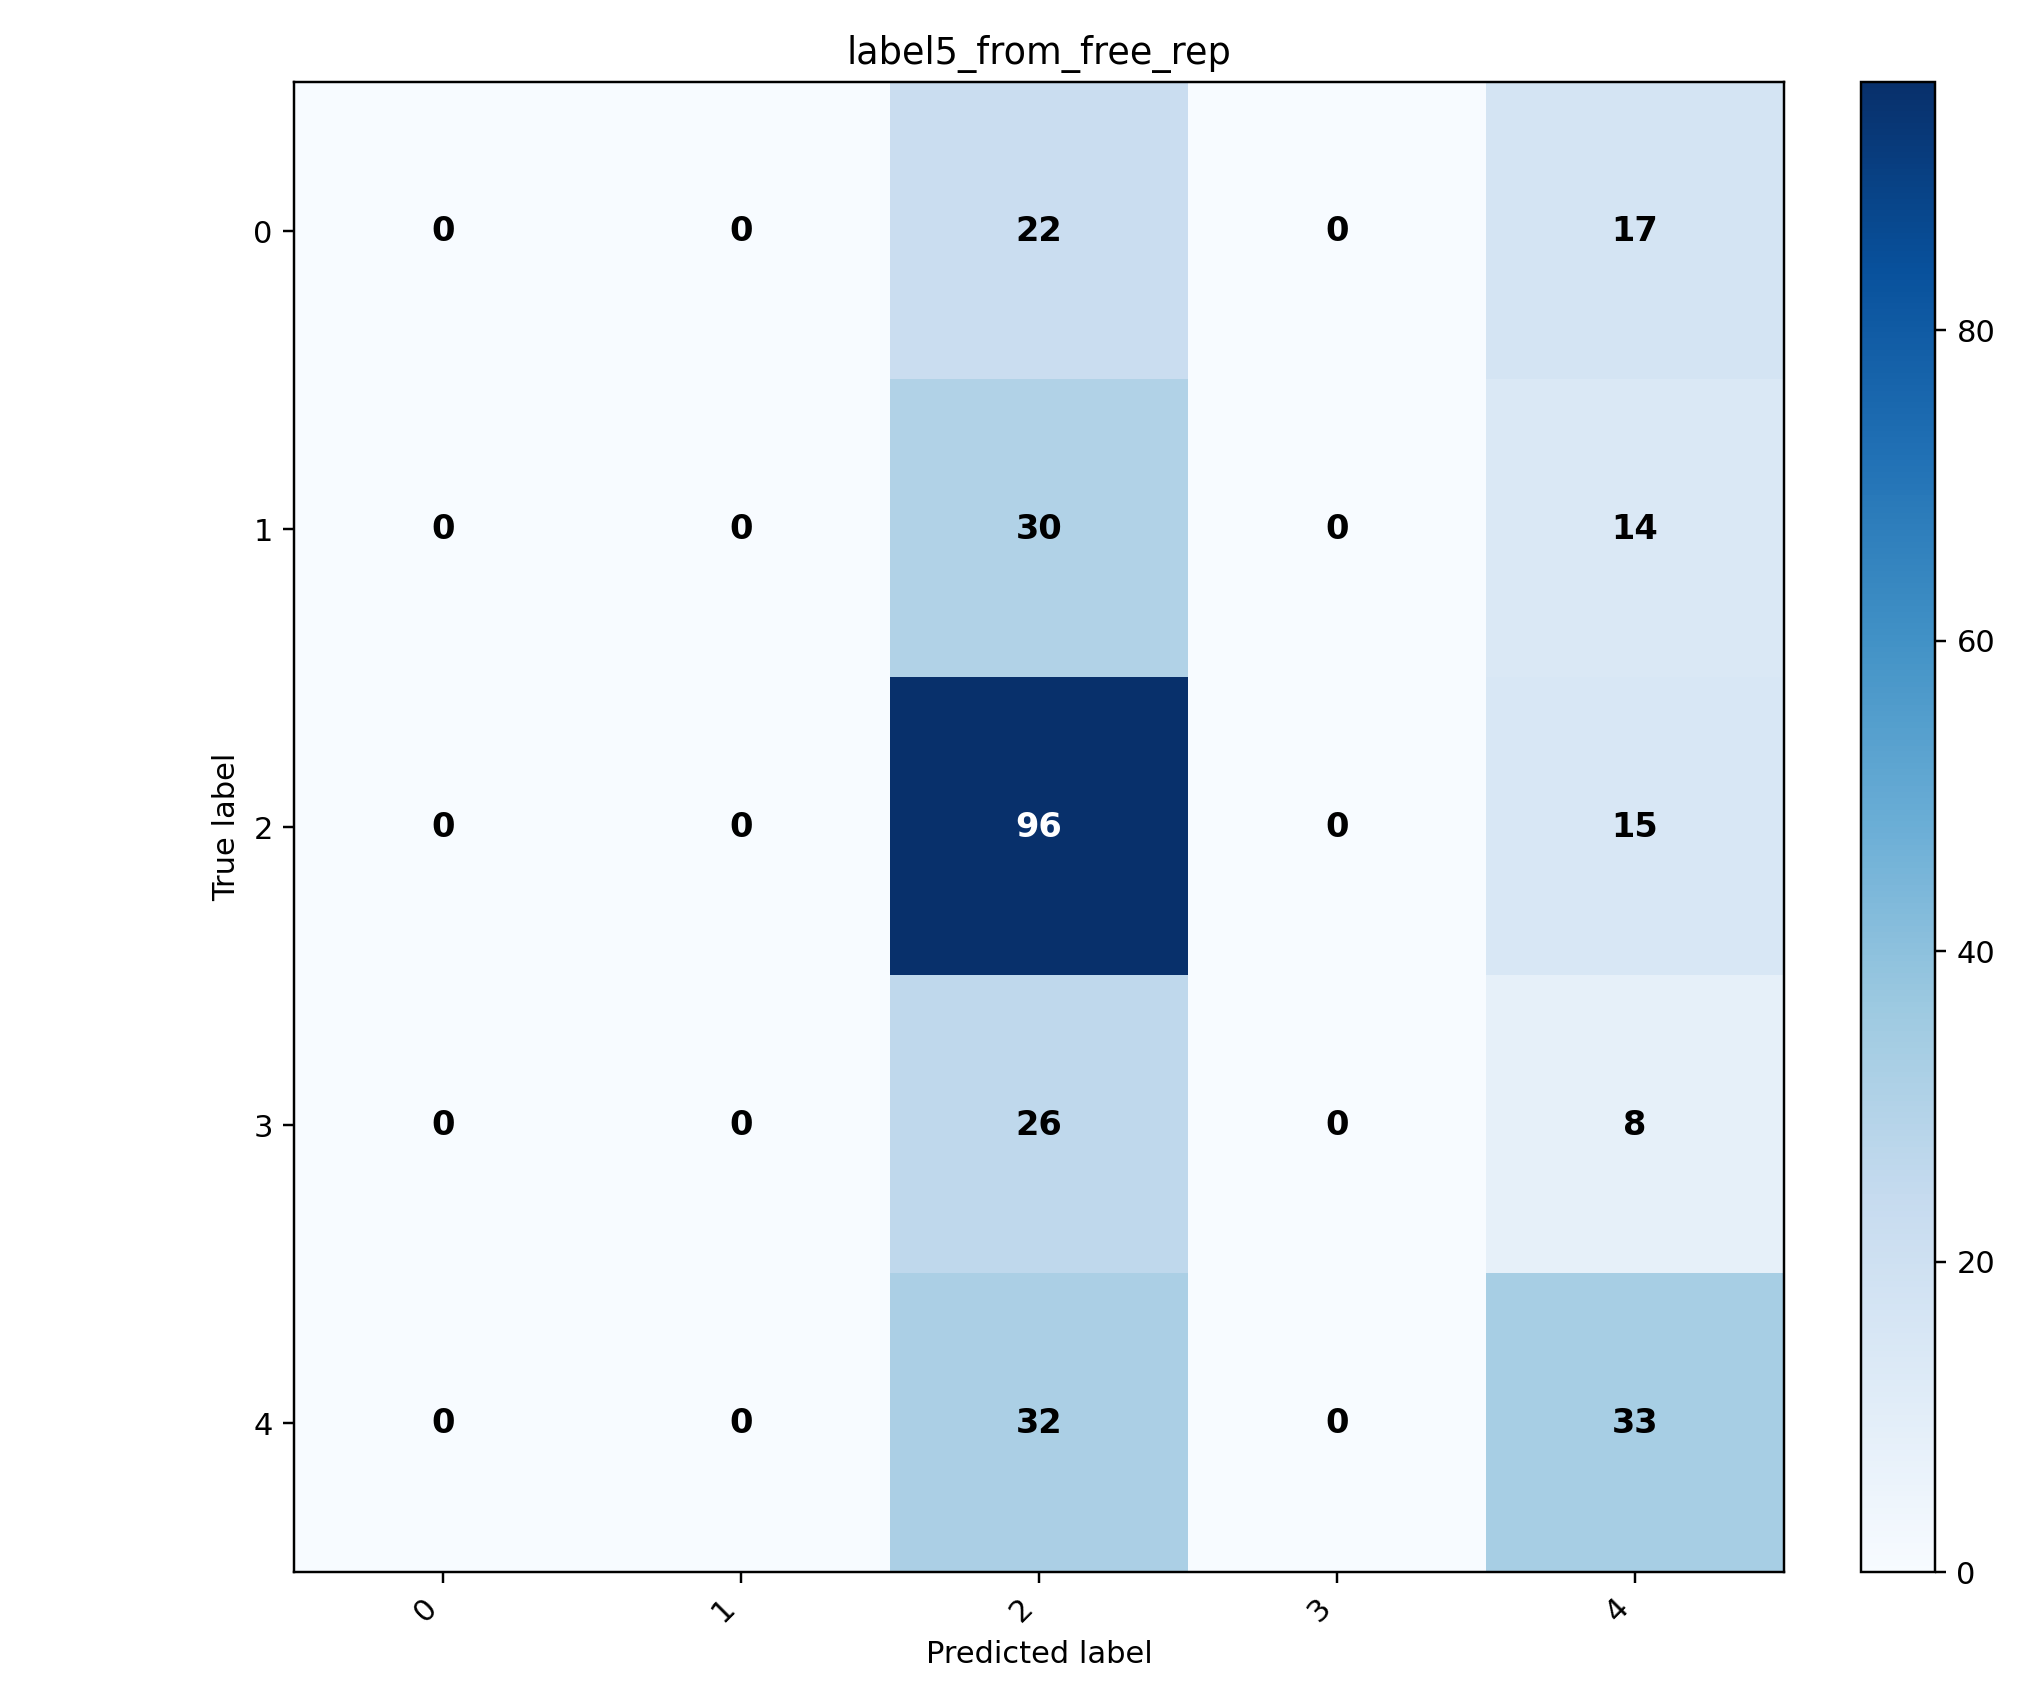

Source data for this figure (header and first rows):
, 0, 1, 2, 3, 4
0, 0, 0, 22, 0, 17
1, 0, 0, 30, 0, 14
2, 0, 0, 96, 0, 15
3, 0, 0, 26, 0, 8
4, 0, 0, 32, 0, 33
